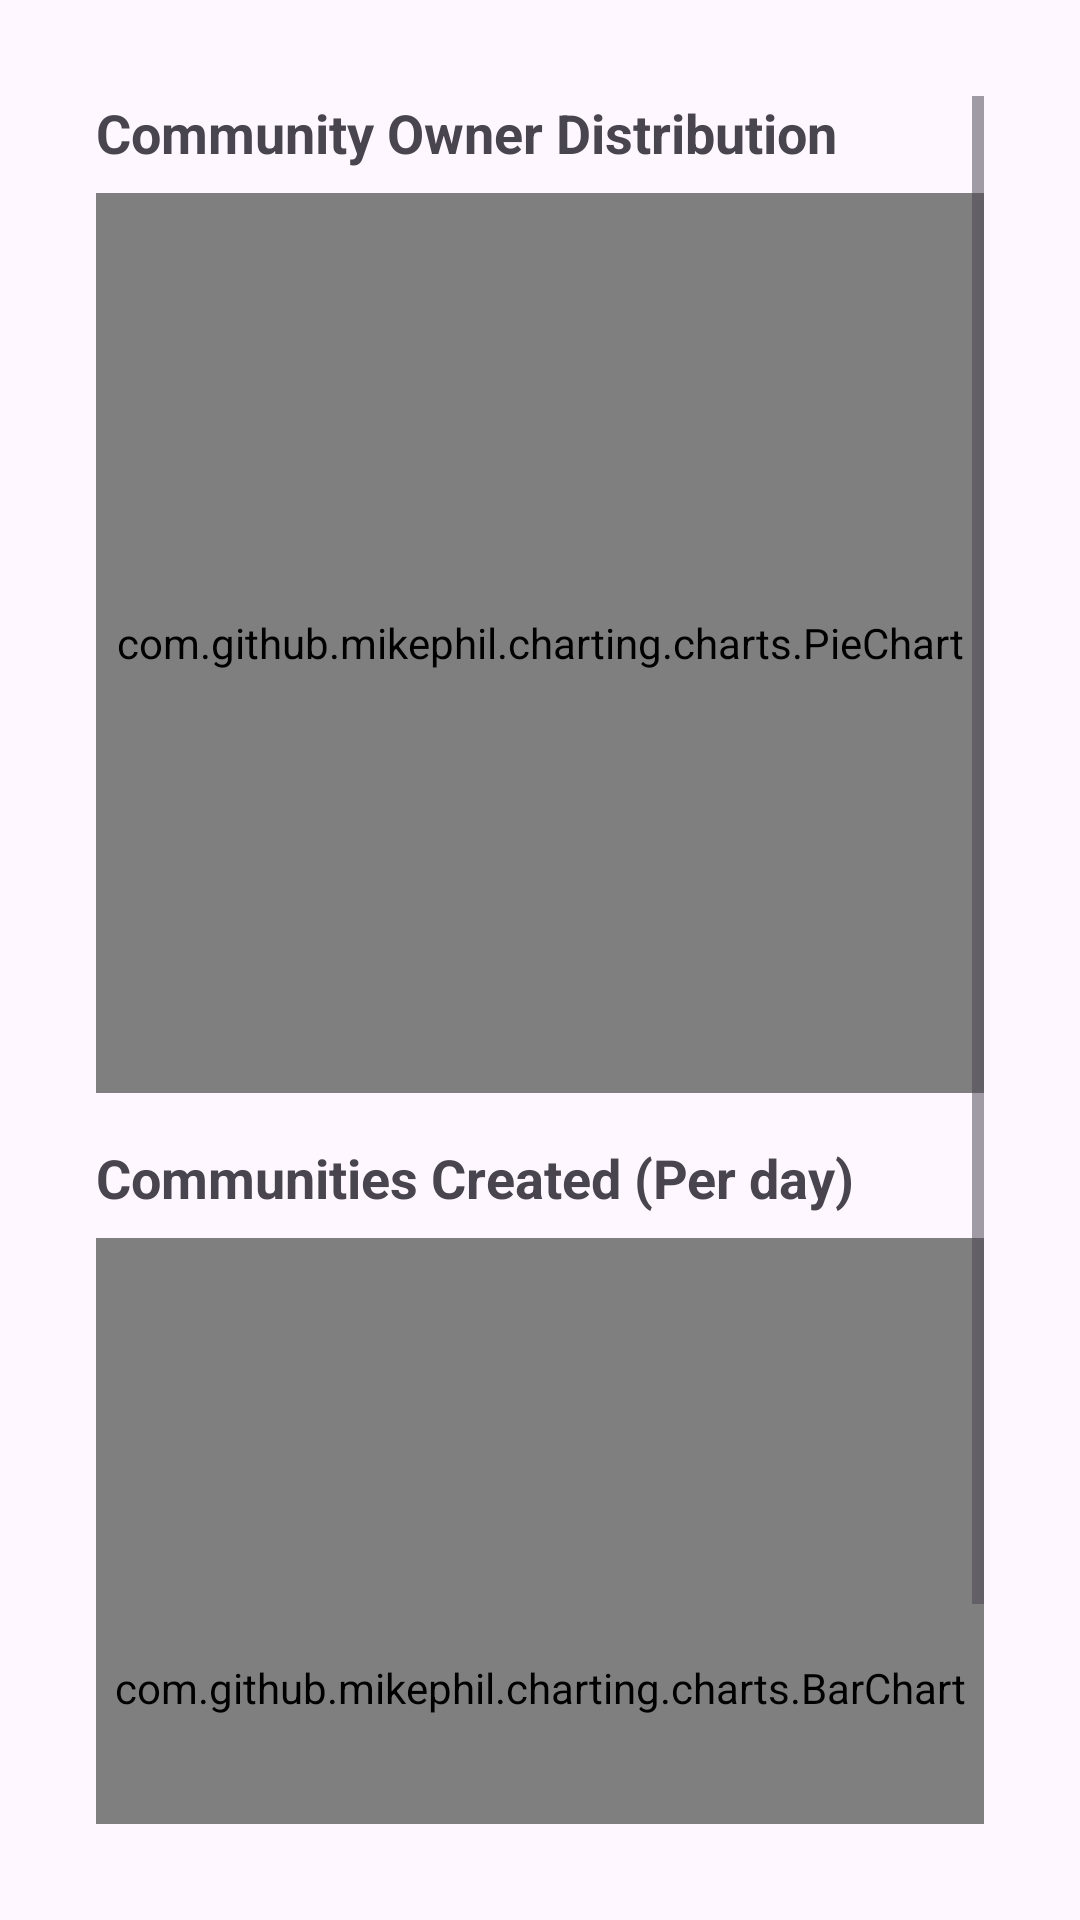

Reconstruct the res/layout file that produces this screen, plus the resources it refers to.
<!-- AndroidManifest.xml: application theme Theme.IntershipSharingApp -->
<!-- res/layout/fragment_view_community_stat.xml -->
<?xml version="1.0" encoding="utf-8"?>
<FrameLayout
    xmlns:android="http://schemas.android.com/apk/res/android"
    android:layout_width="match_parent"
    android:layout_height="match_parent"
    android:padding="16dp">
<ScrollView
    android:layout_width="match_parent"
    android:layout_height="match_parent"
    android:padding="16dp">

    <LinearLayout
        android:layout_width="match_parent"
        android:layout_height="wrap_content"
        android:orientation="vertical">

        
        <TextView
            android:id="@+id/pieChartTitle"
            android:layout_width="wrap_content"
            android:layout_height="wrap_content"
            android:text="Community Owner Distribution"
            android:textSize="18sp"
            android:textStyle="bold"
            android:layout_marginBottom="8dp" />

        
        <com.github.mikephil.charting.charts.PieChart
            android:id="@+id/pieChart"
            android:layout_width="match_parent"
            android:layout_height="300dp"
            android:layout_marginBottom="16dp" />

        
        <TextView
            android:id="@+id/barChartTitle"
            android:layout_width="wrap_content"
            android:layout_height="wrap_content"
            android:text="Communities Created (Per day)"
            android:textSize="18sp"
            android:textStyle="bold"
            android:layout_marginBottom="8dp" />

        
        <com.github.mikephil.charting.charts.BarChart
            android:id="@+id/barChart"
            android:layout_width="match_parent"
            android:layout_height="300dp" />

    </LinearLayout>
</ScrollView>
</FrameLayout>
<!-- resources referenced by this layout -->
<resources>
  <style name="Theme.IntershipSharingApp" parent="Base.Theme.IntershipSharingApp" />
  <style name="Base.Theme.IntershipSharingApp" parent="Theme.Material3.DayNight">
          
          
      </style>
</resources>
